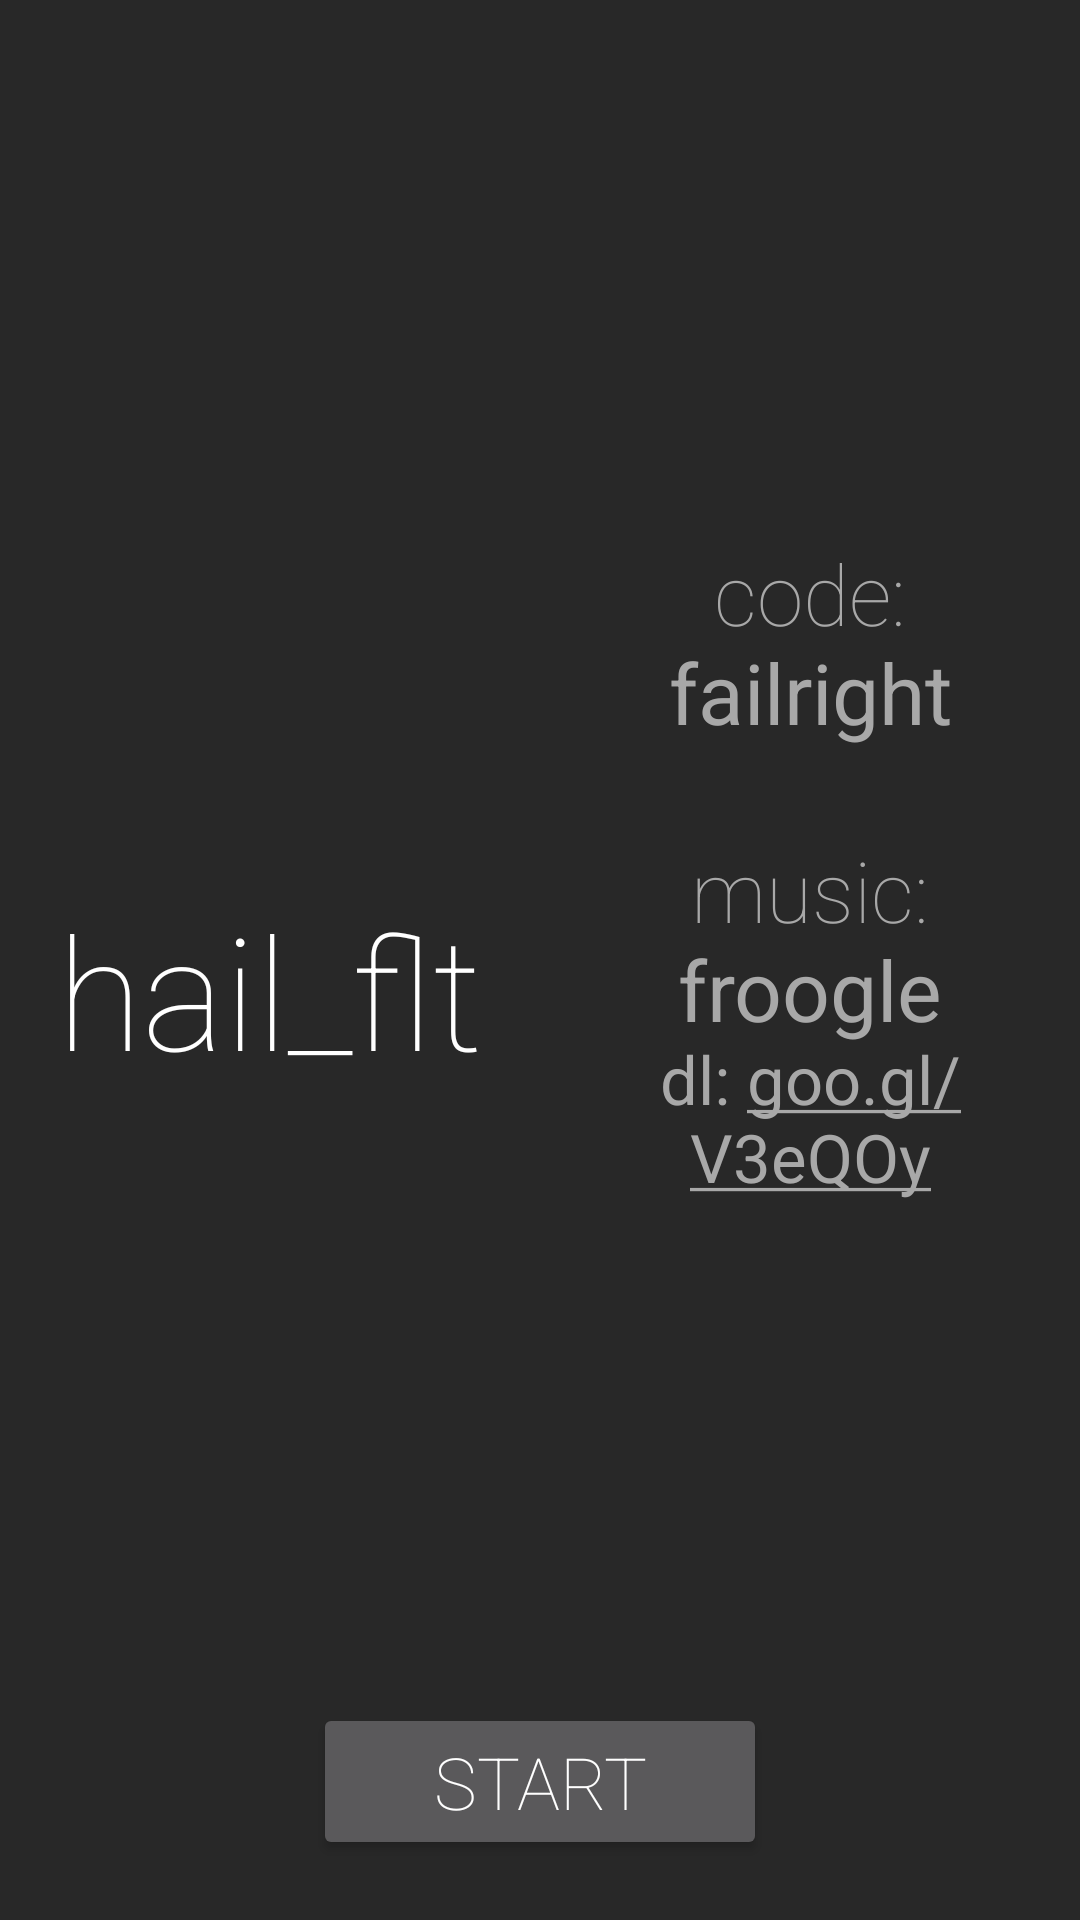

Android layout source for this screen:
<!-- AndroidManifest.xml: application theme AppTheme -->
<!-- res/layout/activity_credits.xml -->
<?xml version="1.0" encoding="utf-8"?>
<RelativeLayout xmlns:android="http://schemas.android.com/apk/res/android"
    android:layout_width="match_parent"
    android:layout_height="match_parent">

    <LinearLayout
        android:layout_width="match_parent"
        android:layout_height="match_parent"
        android:orientation="horizontal"
        android:weightSum="2">

        <LinearLayout
            android:layout_width="0dp"
            android:layout_height="match_parent"
            android:layout_marginBottom="60dp"
            android:layout_weight="1"
            android:gravity="center"
            android:orientation="vertical">

            <ImageView
                android:layout_width="80dp"
                android:layout_height="80dp"
                android:scaleType="fitXY"
                android:src="@drawable/opengl_512" />

            <TextView
                android:layout_width="wrap_content"
                android:layout_height="wrap_content"
                android:fontFamily="sans-serif-thin"
                android:text="@string/app_title"
                android:textColor="#FFF"
                android:textSize="52sp" />

        </LinearLayout>

        <LinearLayout
            android:layout_width="0dp"
            android:layout_height="match_parent"
            android:layout_marginBottom="60dp"
            android:layout_weight="1"
            android:orientation="vertical">

            <TextView
                android:layout_width="match_parent"
                android:layout_height="match_parent"
                android:autoLink="web"
                android:fontFamily="sans-serif-thin"
                android:gravity="center"
                android:text="@string/app_credits"
                android:textColor="#A8A8A8"
                android:textColorLink="#A8A8A8"
                android:textSize="28sp" />

        </LinearLayout>

    </LinearLayout>

    <Button
        android:id="@+id/button_start"
        android:layout_width="wrap_content"
        android:layout_height="wrap_content"
        android:layout_alignParentBottom="true"
        android:layout_centerHorizontal="true"
        android:layout_marginBottom="20dp"
        android:fontFamily="sans-serif-thin"
        android:paddingLeft="40dp"
        android:paddingRight="40dp"
        android:text="@string/start"
        android:textColor="#FFF"
        android:textSize="24sp" />

</RelativeLayout>
<!-- resources referenced by this layout -->
<resources>
  <string name="app_credits">code:\n<b>failright</b>\n\nmusic:\n<b>froogle</b>\n<small><b>dl: goo.gl/V3eQOy</b></small></string>
  <string name="app_title">hail_flt</string>
  <string name="start">START</string>
  <style name="AppTheme" parent="android:Theme.Material.NoActionBar.Overscan">
          <item name="android:windowBackground">@color/window_bg</item>
          <item name="android:colorPrimary">@color/primary</item>
          <item name="android:colorPrimaryDark">@color/primary_dark</item>
      </style>
  <color name="window_bg">#282828</color>
  <color name="primary">#0288d1</color>
  <color name="primary_dark">#01579b</color>
</resources>
